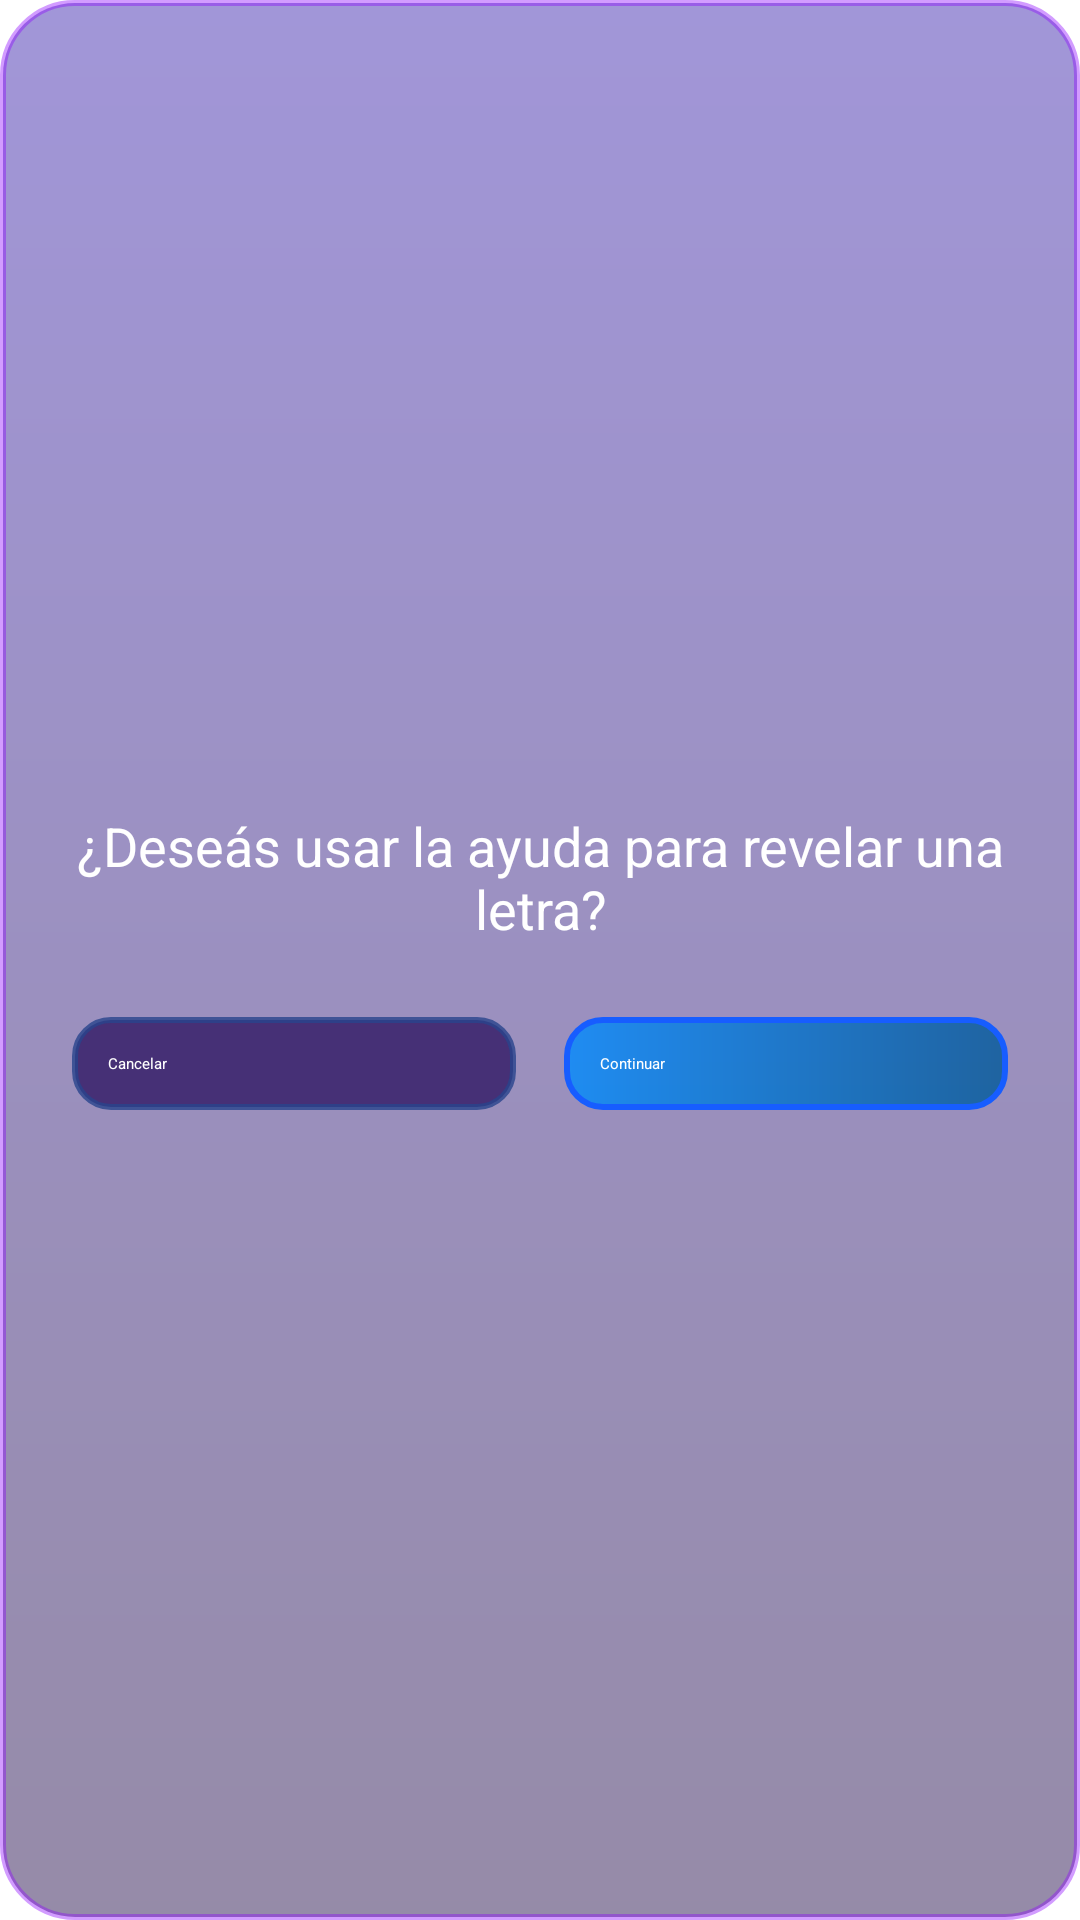

Write the Android layout XML for this screen, with the resource values it uses.
<!-- AndroidManifest.xml: application theme Theme.App.Start -->
<!-- res/layout/dialog_confirm.xml -->
<?xml version="1.0" encoding="utf-8"?>
<LinearLayout xmlns:android="http://schemas.android.com/apk/res/android"
    android:orientation="vertical"
    android:padding="24dp"
    android:layout_width="match_parent"
    android:layout_height="wrap_content"
    android:background="@drawable/bg_modal"
    android:gravity="center">

    <TextView
        android:id="@+id/txtConfirmacion"
        android:layout_width="wrap_content"
        android:layout_height="wrap_content"
        android:text="¿Deseás usar la ayuda para revelar una letra?"
        android:textSize="18sp"
        android:textColor="@android:color/white"
        android:gravity="center"
        android:layout_marginBottom="24dp" />

    <LinearLayout
        android:layout_width="match_parent"
        android:layout_height="wrap_content"
        android:orientation="horizontal"
        android:gravity="center"
        android:weightSum="2">

        <Button
            android:id="@+id/btnCancelar"
            android:layout_width="0dp"
            android:layout_height="wrap_content"
            android:layout_weight="1"
            android:text="Cancelar"
            android:layout_marginEnd="8dp"
            android:background="@drawable/btn_modal_menu_pause"
            android:textColor="@android:color/white"
            android:padding="12dp" />

        <Button
            android:id="@+id/btnContinuar"
            android:layout_width="0dp"
            android:layout_height="wrap_content"
            android:layout_weight="1"
            android:text="Continuar"
            android:layout_marginStart="8dp"
            android:background="@drawable/btn_modal_menu_pause_dos"
            android:textColor="@android:color/white"
            android:padding="12dp" />

    </LinearLayout>
</LinearLayout>
<!-- resources referenced by this layout -->
<resources>
  <!-- drawable bg_modal (drawable) -->
  <shape xmlns:android="http://schemas.android.com/apk/res/android"
      android:shape="rectangle">
      <gradient
          android:startColor="#8839255C"
      android:endColor="#884F3AB6"
      android:angle="90" />
      <corners android:radius="24dp" />
      <stroke android:width="2dp" android:color="#669008FF" />
  </shape>
  <!-- drawable btn_modal_menu_pause (drawable) -->
  <shape xmlns:android="http://schemas.android.com/apk/res/android"
      android:shape="rectangle">
      <solid android:color="#CC311865" />
      <corners android:radius="12dp" />
      <stroke android:width="2dp" android:color="#CC29448D" /> 
  </shape>
  <!-- drawable btn_modal_menu_pause_dos (drawable) -->
  <shape xmlns:android="http://schemas.android.com/apk/res/android"
      android:shape="rectangle">
      <gradient
          android:startColor="#CC008CFF"
          android:endColor="#CC005999" />
      <corners android:radius="12dp" />
      <stroke android:width="2dp" android:color="#175DFF" />
  </shape>
  <style name="Theme.App.Start" parent="Theme.SplashScreen">
          <item name="windowSplashScreenAnimatedIcon">@drawable/logo</item>
          <item name="windowSplashScreenBackground">@color/backgroundDark</item>
          <item name="postSplashScreenTheme">@style/Base.Theme.Hangman</item>
      </style>
  <!-- drawable logo: png bitmap (drawable, 9935 bytes) -->
  <color name="backgroundDark">#0B1120</color>
  <style name="Base.Theme.Hangman" parent="Theme.MaterialComponents.DayNight.NoActionBar">
          <item name="android:windowBackground">@color/backgroundDark</item>
      </style>
</resources>
